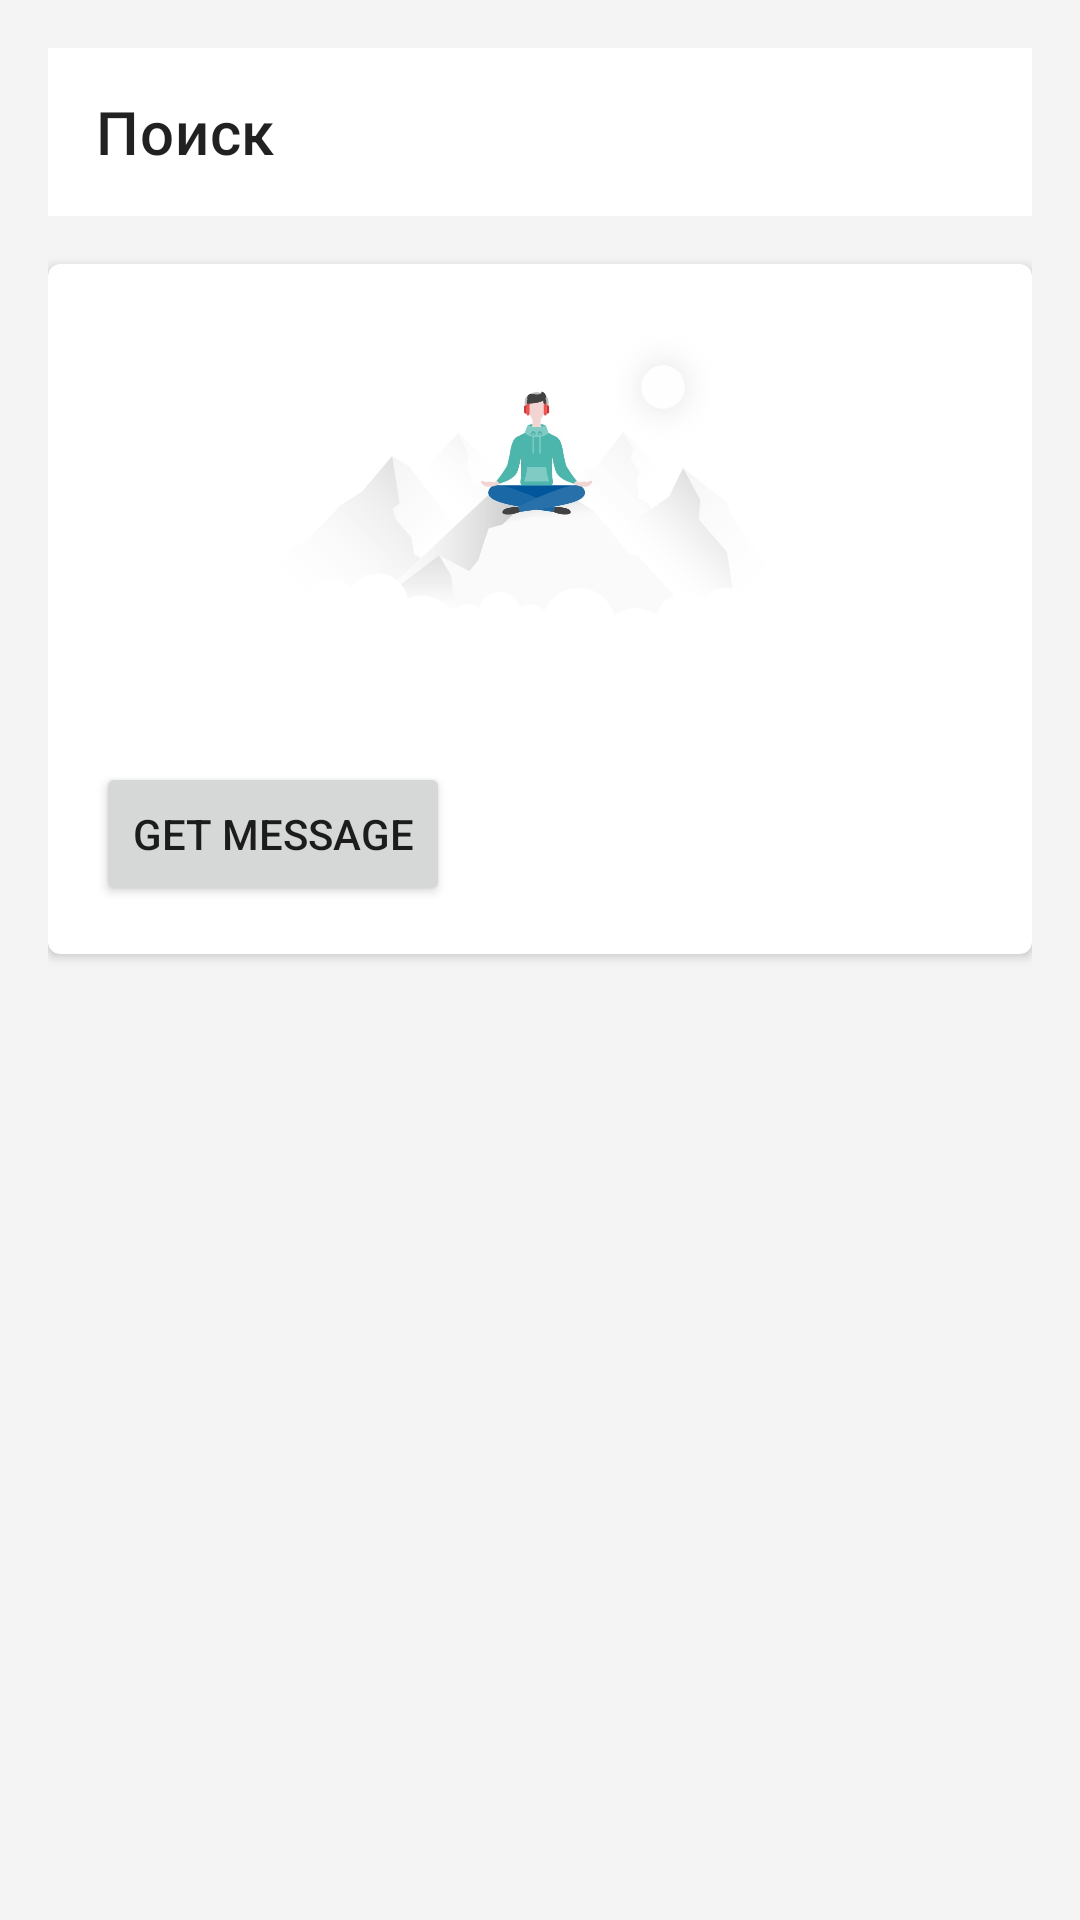

This screen was rendered from an Android layout file. Write that file and the resources it references.
<!-- AndroidManifest.xml: application theme AppTheme -->
<!-- res/layout/fragment_main_page.xml -->
<?xml version="1.0" encoding="utf-8"?>
<FrameLayout xmlns:android="http://schemas.android.com/apk/res/android"
    xmlns:tools="http://schemas.android.com/tools"
    android:layout_width="match_parent"
    android:layout_height="match_parent"
    xmlns:app="http://schemas.android.com/apk/res-auto"
    tools:context=".MainPage">

    <LinearLayout
        android:layout_width="match_parent"
        android:layout_height="match_parent"
        android:padding="16dp"
        android:orientation="vertical">











        <com.google.android.material.appbar.AppBarLayout
            android:layout_width="match_parent"
            android:layout_height="wrap_content"
            android:background="@color/white">

            <androidx.appcompat.widget.Toolbar
                android:id="@+id/toolbar"
                android:layout_width="match_parent"
                android:layout_height="?attr/actionBarSize"
                app:title="Поиск"/>
        </com.google.android.material.appbar.AppBarLayout>

        <androidx.cardview.widget.CardView
            android:layout_width="match_parent"
            android:layout_height="wrap_content"
            android:layout_marginTop="16dp"
            android:elevation="4dp"
            app:cardCornerRadius="4dp">
            <LinearLayout
                android:layout_width="match_parent"
                android:layout_height="match_parent"
                android:orientation="vertical">
                <ImageView
                    android:layout_width="match_parent"
                    android:layout_height="150dp"
                    android:src="@drawable/ic_first_card"/>
                <androidx.coordinatorlayout.widget.CoordinatorLayout
                    android:layout_width="match_parent"
                    android:layout_height="wrap_content"
                    android:padding="16dp">
                    <Button
                        android:id="@+id/mainPage_button"
                        android:layout_width="wrap_content"
                        android:layout_height="wrap_content"
                        android:text="Get Message"/>
                    <ImageView
                        android:id="@+id/favorite_icon"
                        android:layout_width="wrap_content"
                        android:layout_height="wrap_content"
                        android:src="@drawable/ic_favorite_border_black_24dp"
                        android:layout_gravity="center|end"
                        android:layout_marginRight="15dp"/>
                </androidx.coordinatorlayout.widget.CoordinatorLayout>
            </LinearLayout>
        </androidx.cardview.widget.CardView>
    </LinearLayout>
</FrameLayout>
<!-- resources referenced by this layout -->
<resources>
  <color name="white">#FFF</color>
  <!-- drawable ic_first_card: jpg bitmap (drawable, 54013 bytes) -->
  <style name="AppTheme" parent="Theme.MaterialComponents.Light.NoActionBar">
          
          <item name="colorPrimary">@color/colorPrimary</item>
          <item name="colorPrimaryDark">@color/colorPrimaryDark</item>
          <item name="colorAccent">@color/colorAccent</item>
          <item name="android:windowBackground">@color/windowBack</item>
  
          <item name="android:windowSharedElementEnterTransition" tools:ignore="NewApi">
              @transition/card_transition
          </item>
          <item name="android:windowSharedElementExitTransition" tools:ignore="NewApi">
              @transition/card_transition
          </item>
      </style>
  <color name="colorPrimary">#3a3535</color>
  <color name="colorPrimaryDark">#232020</color>
  <color name="colorAccent">#ff7315</color>
  <color name="windowBack">#f4f4f4</color>
</resources>
